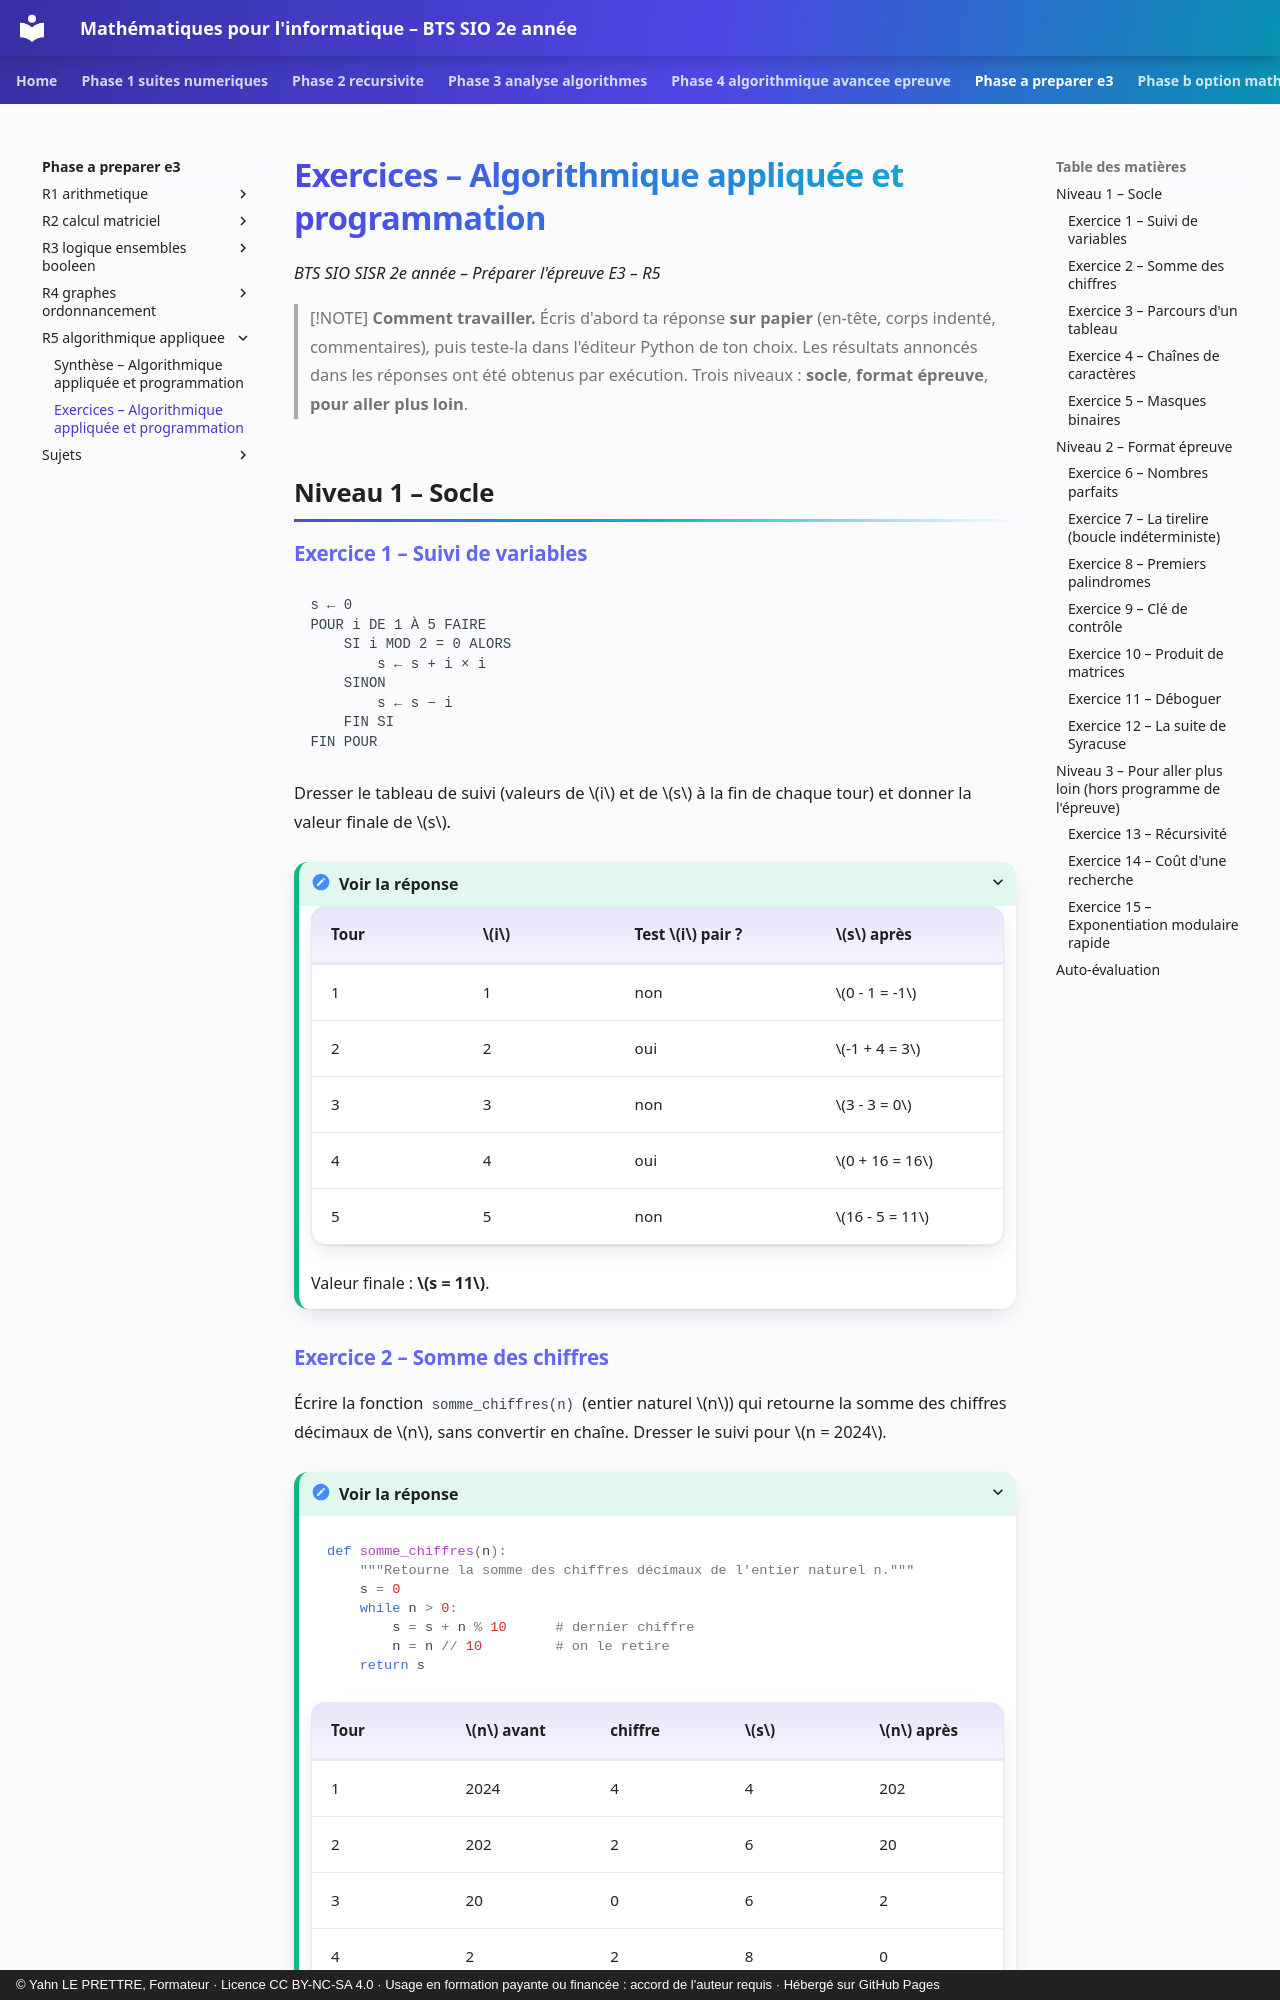

repository: YahnLP/bts2-sio-sisr--math_algo · page: phase-a-preparer-e3/R5-algorithmique-appliquee/02-exercices/index.html · generator: mkdocs · copyright: © Yahn LE PRETTRE, Formateur · Licence CC BY-NC-SA 4.0 · Usage en formation payante ou financée : accord de l'auteur requis · Hébergé sur GitHub Pages

# Exercices – Algorithmique appliquée et programmation

*BTS SIO SISR 2e année – Préparer l'épreuve E3 – R5*

> [!NOTE]
> **Comment travailler.** Écris d'abord ta réponse **sur papier** (en-tête, corps indenté, commentaires), puis teste-la dans l'éditeur Python de ton choix. Les résultats annoncés dans les réponses ont été obtenus par exécution. Trois niveaux : **socle**, **format épreuve**, **pour aller plus loin**.

## Niveau 1 – Socle

### Exercice 1 – Suivi de variables

```text
s ← 0
POUR i DE 1 À 5 FAIRE
    SI i MOD 2 = 0 ALORS
        s ← s + i × i
    SINON
        s ← s − i
    FIN SI
FIN POUR
```

Dresser le tableau de suivi (valeurs de \(i\) et de \(s\) à la fin de chaque tour) et donner la valeur finale de \(s\).

<details markdown="1">
<summary>Voir la réponse</summary>

| Tour | \(i\) | Test \(i\) pair ? | \(s\) après |
|---|---|---|---|
| 1 | 1 | non | \(0 - 1 = -1\) |
| 2 | 2 | oui | \(-1 + 4 = 3\) |
| 3 | 3 | non | \(3 - 3 = 0\) |
| 4 | 4 | oui | \(0 + 16 = 16\) |
| 5 | 5 | non | \(16 - 5 = 11\) |

Valeur finale : **\(s = 11\)**.

</details>

### Exercice 2 – Somme des chiffres

Écrire la fonction `somme_chiffres(n)` (entier naturel \(n\)) qui retourne la somme des chiffres décimaux de \(n\), sans convertir en chaîne. Dresser le suivi pour \(n = 2024\).

<details markdown="1">
<summary>Voir la réponse</summary>

```python
def somme_chiffres(n):
    """Retourne la somme des chiffres décimaux de l'entier naturel n."""
    s = 0
    while n > 0:
        s = s + n % 10      # dernier chiffre
        n = n // 10         # on le retire
    return s
```

| Tour | \(n\) avant | chiffre | \(s\) | \(n\) après |
|---|---|---|---|---|
| 1 | 2024 | 4 | 4 | 202 |
| 2 | 202 | 2 | 6 | 20 |
| 3 | 20 | 0 | 6 | 2 |
| 4 | 2 | 2 | 8 | 0 |

`somme_chiffres(2024)` retourne **8** ; `somme_chiffres(0)` retourne 0 (aucun tour) ; `somme_chiffres(999)` retourne 27.

</details>
